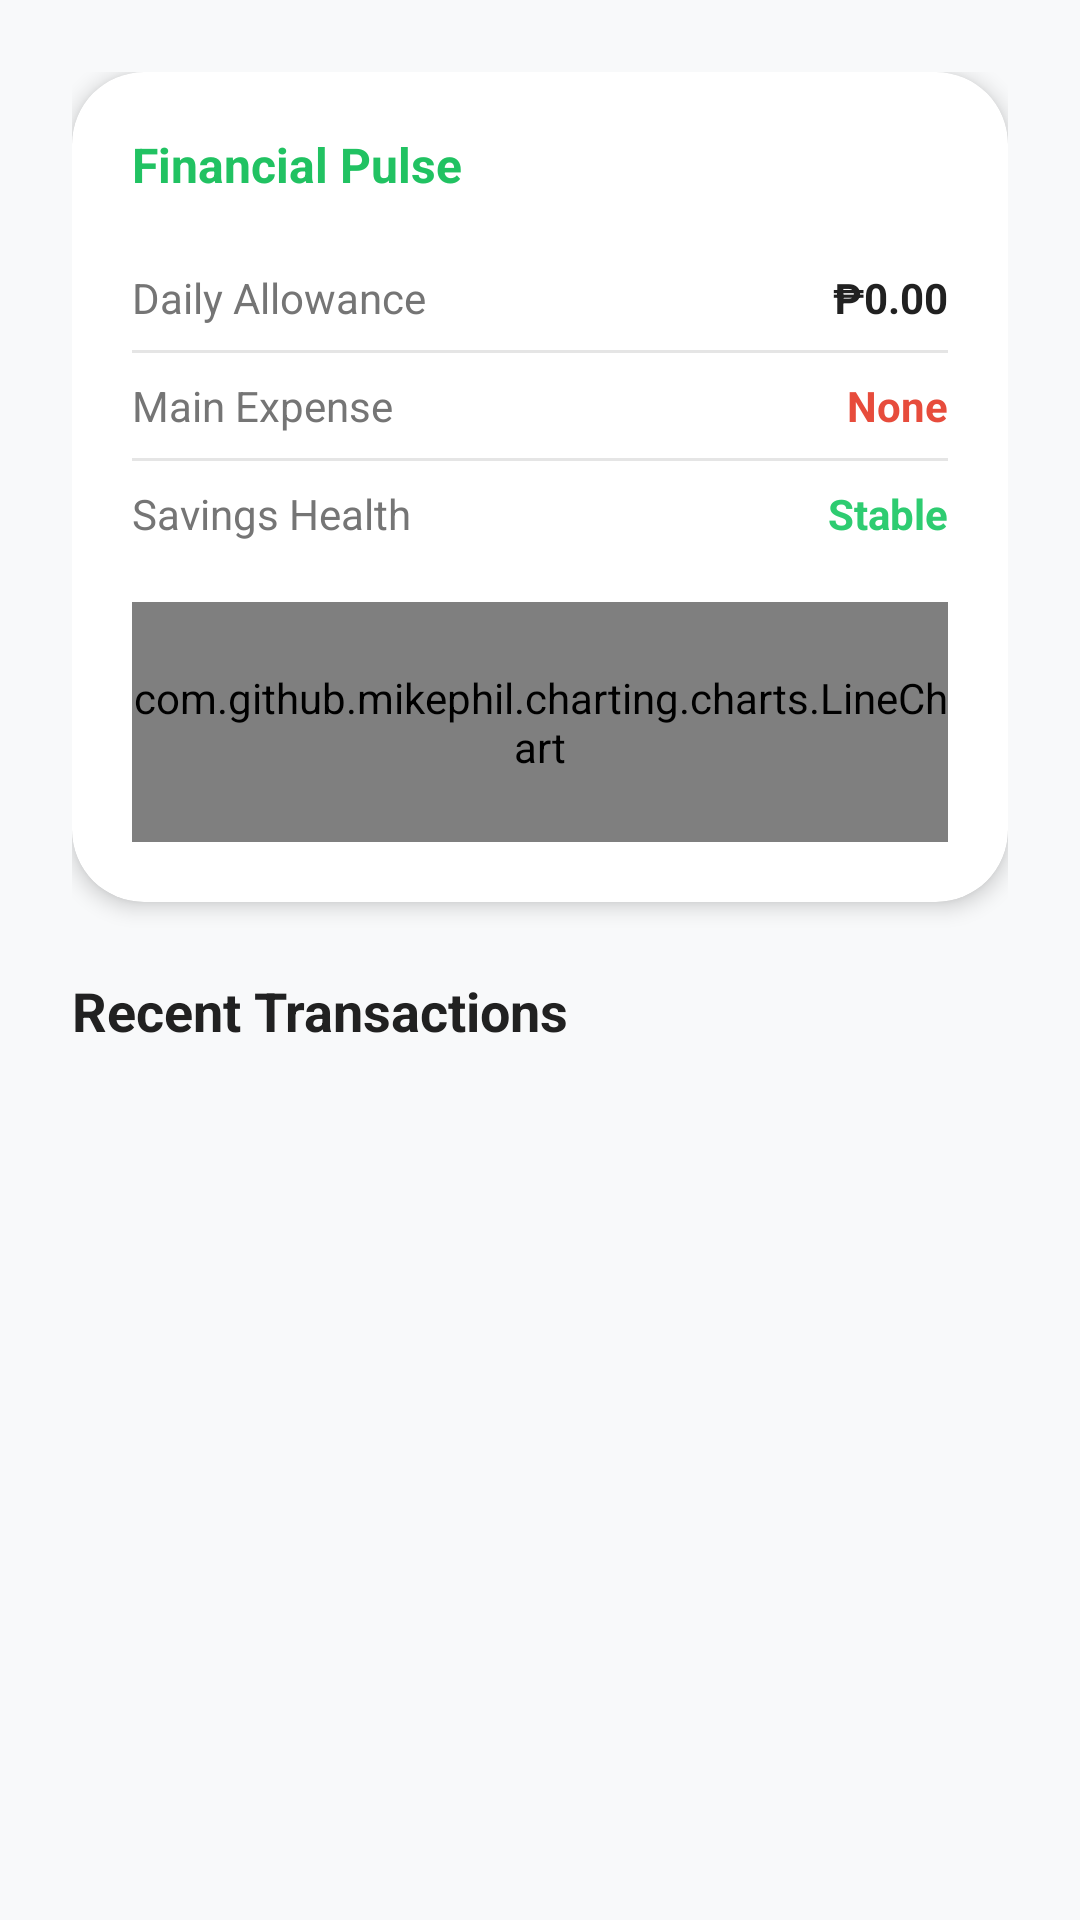

This screen was rendered from an Android layout file. Write that file and the resources it references.
<!-- AndroidManifest.xml: application theme Theme.Bulgium -->
<!-- res/layout/fragment_home.xml -->
<?xml version="1.0" encoding="utf-8"?>
<ScrollView xmlns:android="http://schemas.android.com/apk/res/android"
    xmlns:app="http://schemas.android.com/apk/res-auto"
    android:layout_width="match_parent"
    android:layout_height="match_parent"
    android:background="@color/background"
    android:fillViewport="true">

    <LinearLayout
        android:layout_width="match_parent"
        android:layout_height="wrap_content"
        android:orientation="vertical"
        android:padding="24dp">

        
        <com.google.android.material.card.MaterialCardView
            android:layout_width="match_parent"
            android:layout_height="wrap_content"
            app:cardCornerRadius="24dp"
            app:cardElevation="4dp"
            app:cardBackgroundColor="@color/surface"
            android:layout_marginBottom="24dp">

            <LinearLayout
                android:layout_width="match_parent"
                android:layout_height="wrap_content"
                android:orientation="vertical"
                android:padding="20dp">

                <TextView
                    android:layout_width="wrap_content"
                    android:layout_height="wrap_content"
                    android:text="Financial Pulse"
                    android:textColor="@color/primary"
                    android:textSize="16sp"
                    android:textStyle="bold"
                    android:layout_marginBottom="16dp"/>

                <TableLayout
                    android:layout_width="match_parent"
                    android:layout_height="wrap_content"
                    android:stretchColumns="1">

                    
                    <TableRow android:paddingVertical="8dp">
                        <TextView
                            android:layout_width="wrap_content"
                            android:layout_height="wrap_content"
                            android:text="Daily Allowance"
                            android:textColor="@color/textSecondary"
                            android:textSize="14sp"/>
                        <TextView
                            android:id="@+id/tv_pulse_daily"
                            android:layout_width="wrap_content"
                            android:layout_height="wrap_content"
                            android:text="₱0.00"
                            android:textColor="@color/textPrimary"
                            android:textStyle="bold"
                            android:gravity="end"/>
                    </TableRow>

                    <View android:layout_height="1dp" android:background="#1A000000" />

                    
                    <TableRow android:paddingVertical="8dp">
                        <TextView
                            android:layout_width="wrap_content"
                            android:layout_height="wrap_content"
                            android:text="Main Expense"
                            android:textColor="@color/textSecondary"
                            android:textSize="14sp"/>
                        <TextView
                            android:id="@+id/tv_pulse_top_cat"
                            android:layout_width="wrap_content"
                            android:layout_height="wrap_content"
                            android:text="None"
                            android:textColor="@color/expense_red"
                            android:textStyle="bold"
                            android:gravity="end"/>
                    </TableRow>

                    <View android:layout_height="1dp" android:background="#1A000000" />

                    
                    <TableRow android:paddingVertical="8dp">
                        <TextView
                            android:layout_width="wrap_content"
                            android:layout_height="wrap_content"
                            android:text="Savings Health"
                            android:textColor="@color/textSecondary"
                            android:textSize="14sp"/>
                        <TextView
                            android:id="@+id/tv_pulse_health"
                            android:layout_width="wrap_content"
                            android:layout_height="wrap_content"
                            android:text="Stable"
                            android:textColor="@color/income_green"
                            android:textStyle="bold"
                            android:gravity="end"/>
                    </TableRow>
                </TableLayout>

                
                <com.github.mikephil.charting.charts.LineChart
                    android:id="@+id/balance_chart"
                    android:layout_width="match_parent"
                    android:layout_height="80dp"
                    android:layout_marginTop="12dp"/>

            </LinearLayout>
        </com.google.android.material.card.MaterialCardView>

        
        <TextView
            android:layout_width="wrap_content"
            android:layout_height="wrap_content"
            android:text="Recent Transactions"
            android:textSize="18sp"
            android:textStyle="bold"
            android:textColor="@color/textPrimary"
            android:layout_marginBottom="12dp"/>

        
        <androidx.recyclerview.widget.RecyclerView
            android:id="@+id/rv_recent_transactions"
            android:layout_width="match_parent"
            android:layout_height="wrap_content"
            android:nestedScrollingEnabled="false"
            android:clipToPadding="false"
            android:paddingBottom="80dp"/>

    </LinearLayout>
</ScrollView>
<!-- resources referenced by this layout -->
<resources>
  <color name="background">#F8F9FA</color>
  <color name="expense_red">#E74C3C</color>
  <color name="income_green">#2ECC71</color>
  <color name="primary">#21C262</color>
  <color name="surface">#FFFFFF</color>
  <color name="textPrimary">#212121</color>
  <color name="textSecondary">#757575</color>
  <style name="Theme.Bulgium" parent="Theme.MaterialComponents.DayNight.NoActionBar">
          <item name="colorPrimary">@color/primary</item>
          <item name="colorPrimaryVariant">@color/primaryDark</item>
          <item name="colorOnPrimary">@color/white</item>
          <item name="colorSecondary">@color/primary</item>
          <item name="colorOnSecondary">@color/white</item>
          
          <item name="android:windowBackground">@color/background</item>
          <item name="android:statusBarColor">@color/primaryDark</item>
          
          <item name="materialAlertDialogTheme">@style/CustomAlertDialog</item>
          <item name="android:windowFullscreen">true</item>
          <item name="android:windowContentOverlay">@null</item>
      </style>
  <color name="primaryDark">#1A9A4E</color>
  <color name="white">#FFFFFF</color>
  <style name="CustomAlertDialog" parent="ThemeOverlay.MaterialComponents.MaterialAlertDialog">
          <item name="colorSurface">@color/surface</item>
          <item name="colorPrimary">@color/primary</item>
          <item name="textColorAlertDialogListItem">@color/textPrimary</item>
      </style>
</resources>
